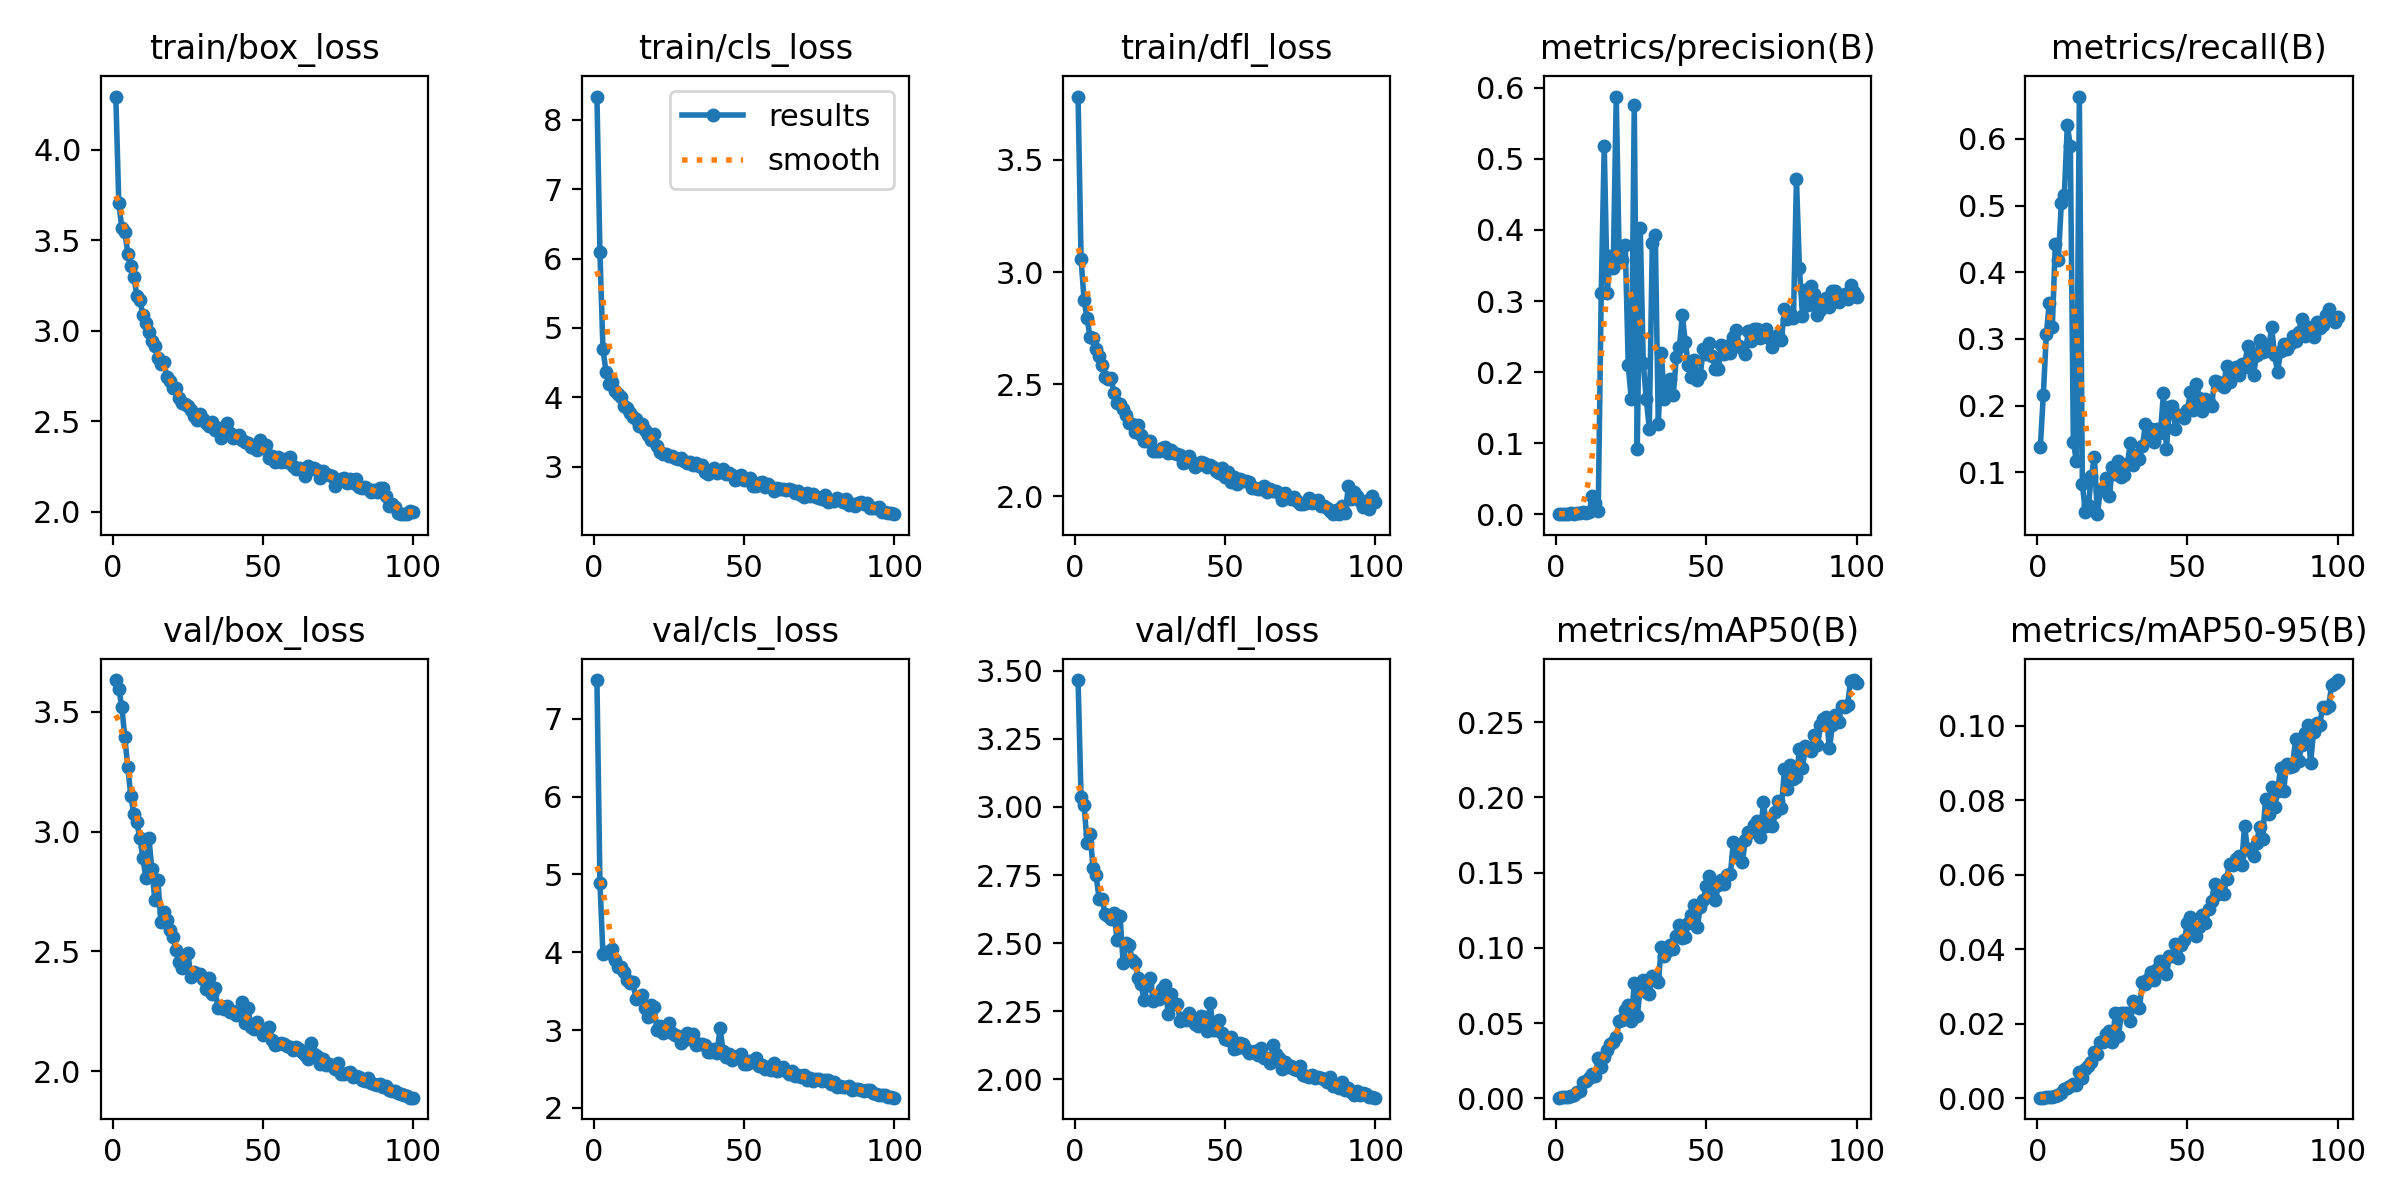

Values plotted in this chart, from the file beside it:
epoch, train/box_loss, train/cls_loss, train/dfl_loss, metrics/precision(B), metrics/recall(B), metrics/mAP50(B), metrics/mAP50-95(B), val/box_loss, val/cls_loss, val/dfl_loss, lr/pg0, lr/pg1, lr/pg2
1, 4.293, 8.336, 3.783, 0.00019, 0.1372, 0.00042, 0.00012, 3.632, 7.498, 3.466, 0.0004143, 0.0004143, 0.0004143
2, 3.702, 6.089, 3.059, 0.00065, 0.2157, 0.00071, 0.00016, 3.595, 4.895, 3.036, 0.0008228, 0.0008228, 0.0008228
3, 3.568, 4.701, 2.875, 0.00093, 0.3069, 0.00102, 0.00027, 3.52, 3.975, 3.007, 0.001223, 0.001223, 0.001223
4, 3.543, 4.37, 2.794, 0.00092, 0.3539, 0.00099, 0.00026, 3.392, 4.007, 2.867, 0.001213, 0.001213, 0.001213
5, 3.425, 4.193, 2.71, 0.00129, 0.3176, 0.00141, 0.00039, 3.269, 3.994, 2.902, 0.001213, 0.001213, 0.001213
6, 3.354, 4.223, 2.704, 0.00081, 0.4426, 0.00206, 0.00056, 3.149, 4.044, 2.775, 0.0012, 0.0012, 0.0012
7, 3.299, 4.088, 2.659, 0.00115, 0.4186, 0.00392, 0.00097, 3.074, 3.906, 2.749, 0.001188, 0.001188, 0.001188
8, 3.192, 4.049, 2.628, 0.0025, 0.5038, 0.00515, 0.00133, 3.039, 3.817, 2.663, 0.001176, 0.001176, 0.001176
9, 3.17, 4.005, 2.585, 0.00325, 0.5158, 0.01099, 0.00254, 2.972, 3.81, 2.662, 0.001163, 0.001163, 0.001163
10, 3.087, 3.87, 2.53, 0.00227, 0.6212, 0.01132, 0.00259, 2.891, 3.751, 2.607, 0.001151, 0.001151, 0.001151
11, 3.042, 3.854, 2.524, 0.00364, 0.5889, 0.01363, 0.00329, 2.808, 3.65, 2.601, 0.001139, 0.001139, 0.001139
12, 2.994, 3.779, 2.528, 0.02527, 0.1459, 0.01633, 0.00385, 2.975, 3.61, 2.588, 0.001126, 0.001126, 0.001126
13, 2.945, 3.723, 2.459, 0.01551, 0.1165, 0.01463, 0.00353, 2.844, 3.615, 2.612, 0.001114, 0.001114, 0.001114
14, 2.918, 3.685, 2.415, 0.0051, 0.6635, 0.0266, 0.00708, 2.715, 3.399, 2.512, 0.001102, 0.001102, 0.001102
15, 2.849, 3.581, 2.409, 0.3113, 0.08183, 0.02084, 0.00528, 2.799, 3.429, 2.598, 0.001089, 0.001089, 0.001089
16, 2.816, 3.613, 2.387, 0.5187, 0.03998, 0.02726, 0.00787, 2.622, 3.454, 2.428, 0.001077, 0.001077, 0.001077
17, 2.829, 3.528, 2.362, 0.3114, 0.05023, 0.03218, 0.0086, 2.664, 3.288, 2.499, 0.001064, 0.001064, 0.001064
18, 2.743, 3.461, 2.325, 0.3636, 0.09387, 0.03589, 0.00958, 2.63, 3.168, 2.494, 0.001052, 0.001052, 0.001052
19, 2.721, 3.382, 2.321, 0.3468, 0.1233, 0.03756, 0.01238, 2.589, 3.323, 2.439, 0.00104, 0.00104, 0.00104
20, 2.683, 3.469, 2.288, 0.5876, 0.03699, 0.04084, 0.01189, 2.561, 3.292, 2.429, 0.001027, 0.001027, 0.001027
21, 2.682, 3.296, 2.32, 0.3545, 0.07345, 0.05149, 0.01493, 2.508, 3.001, 2.373, 0.001015, 0.001015, 0.001015
22, 2.631, 3.217, 2.272, 0.3582, 0.07348, 0.05208, 0.01498, 2.456, 3.052, 2.348, 0.001002, 0.001002, 0.001002
23, 2.603, 3.186, 2.248, 0.3791, 0.09151, 0.05859, 0.01719, 2.431, 2.968, 2.29, 0.0009901, 0.0009901, 0.0009901
24, 2.594, 3.183, 2.245, 0.2095, 0.06401, 0.06198, 0.01797, 2.482, 3.025, 2.345, 0.0009778, 0.0009778, 0.0009778
25, 2.583, 3.153, 2.247, 0.1619, 0.1076, 0.05116, 0.01511, 2.492, 3.096, 2.373, 0.0009654, 0.0009654, 0.0009654
26, 2.563, 3.16, 2.201, 0.5762, 0.09652, 0.07655, 0.02295, 2.395, 2.96, 2.288, 0.000953, 0.000953, 0.000953
27, 2.529, 3.124, 2.203, 0.09248, 0.1169, 0.05446, 0.01675, 2.416, 2.943, 2.307, 0.0009406, 0.0009406, 0.0009406
28, 2.509, 3.11, 2.202, 0.4028, 0.09218, 0.07388, 0.02276, 2.408, 2.922, 2.294, 0.0009283, 0.0009283, 0.0009283
29, 2.541, 3.127, 2.215, 0.2125, 0.09647, 0.07836, 0.02291, 2.406, 2.83, 2.33, 0.0009159, 0.0009159, 0.0009159
30, 2.511, 3.085, 2.219, 0.1623, 0.1122, 0.0709, 0.02278, 2.383, 2.878, 2.346, 0.0009035, 0.0009035, 0.0009035
31, 2.492, 3.054, 2.192, 0.1205, 0.1444, 0.06939, 0.02081, 2.345, 2.961, 2.241, 0.0008911, 0.0008911, 0.0008911
32, 2.474, 3.063, 2.206, 0.3811, 0.1105, 0.08136, 0.02614, 2.388, 2.883, 2.313, 0.0008787, 0.0008787, 0.0008787
33, 2.496, 3.027, 2.193, 0.3923, 0.1252, 0.0805, 0.02495, 2.324, 2.949, 2.275, 0.0008664, 0.0008664, 0.0008664
34, 2.45, 3.053, 2.189, 0.1264, 0.1201, 0.07707, 0.0241, 2.348, 2.814, 2.277, 0.000854, 0.000854, 0.000854
35, 2.463, 3.006, 2.183, 0.2267, 0.1393, 0.1005, 0.03122, 2.263, 2.821, 2.215, 0.0008416, 0.0008416, 0.0008416
36, 2.408, 3.031, 2.147, 0.1621, 0.1718, 0.09483, 0.0305, 2.273, 2.817, 2.227, 0.0008293, 0.0008293, 0.0008293
37, 2.446, 2.92, 2.154, 0.1742, 0.1508, 0.09801, 0.03205, 2.261, 2.806, 2.218, 0.0008169, 0.0008169, 0.0008169
38, 2.489, 2.896, 2.179, 0.1901, 0.1648, 0.1019, 0.03379, 2.272, 2.724, 2.244, 0.0008045, 0.0008045, 0.0008045
39, 2.434, 2.924, 2.151, 0.1675, 0.1452, 0.099, 0.03173, 2.248, 2.72, 2.225, 0.0007921, 0.0007921, 0.0007921
40, 2.408, 2.978, 2.132, 0.2216, 0.1642, 0.1077, 0.03476, 2.25, 2.752, 2.204, 0.0007797, 0.0007797, 0.0007797
41, 2.418, 2.915, 2.139, 0.2346, 0.1592, 0.115, 0.03671, 2.237, 2.704, 2.195, 0.0007674, 0.0007674, 0.0007674
42, 2.422, 2.928, 2.151, 0.2799, 0.2181, 0.1067, 0.03447, 2.246, 3.032, 2.234, 0.000755, 0.000755, 0.000755
43, 2.398, 2.964, 2.148, 0.2419, 0.135, 0.107, 0.03321, 2.29, 2.728, 2.229, 0.0007426, 0.0007426, 0.0007426
44, 2.384, 2.894, 2.13, 0.2106, 0.1972, 0.1169, 0.03822, 2.202, 2.654, 2.179, 0.0007302, 0.0007302, 0.0007302
45, 2.379, 2.905, 2.138, 0.1928, 0.1996, 0.1216, 0.0381, 2.266, 2.694, 2.279, 0.0007179, 0.0007179, 0.0007179
46, 2.36, 2.875, 2.13, 0.2164, 0.1654, 0.1284, 0.04144, 2.186, 2.612, 2.181, 0.0007055, 0.0007055, 0.0007055
47, 2.351, 2.81, 2.114, 0.1888, 0.1859, 0.1141, 0.03763, 2.179, 2.658, 2.18, 0.0006931, 0.0006931, 0.0006931
48, 2.341, 2.816, 2.104, 0.1965, 0.1863, 0.1275, 0.04121, 2.206, 2.663, 2.219, 0.0006808, 0.0006808, 0.0006808
49, 2.394, 2.877, 2.127, 0.2332, 0.1816, 0.1315, 0.04257, 2.181, 2.692, 2.169, 0.0006684, 0.0006684, 0.0006684
50, 2.353, 2.808, 2.086, 0.2256, 0.1938, 0.1411, 0.04706, 2.151, 2.568, 2.149, 0.000656, 0.000656, 0.000656
51, 2.368, 2.809, 2.107, 0.2407, 0.2201, 0.1479, 0.04872, 2.157, 2.563, 2.146, 0.0006436, 0.0006436, 0.0006436
52, 2.297, 2.843, 2.062, 0.2228, 0.193, 0.1352, 0.04445, 2.185, 2.6, 2.156, 0.0006312, 0.0006312, 0.0006312
53, 2.306, 2.722, 2.084, 0.2048, 0.2324, 0.1316, 0.04341, 2.132, 2.588, 2.111, 0.0006189, 0.0006189, 0.0006189
54, 2.272, 2.719, 2.056, 0.2048, 0.2109, 0.142, 0.04603, 2.111, 2.647, 2.115, 0.0006065, 0.0006065, 0.0006065
55, 2.302, 2.763, 2.079, 0.2382, 0.1915, 0.1452, 0.04913, 2.115, 2.542, 2.133, 0.0005941, 0.0005941, 0.0005941
56, 2.275, 2.78, 2.067, 0.2255, 0.2095, 0.1425, 0.04695, 2.117, 2.557, 2.13, 0.0005818, 0.0005818, 0.0005818
57, 2.292, 2.705, 2.066, 0.2367, 0.2053, 0.1487, 0.05085, 2.116, 2.504, 2.113, 0.0005694, 0.0005694, 0.0005694
58, 2.273, 2.749, 2.065, 0.2269, 0.1987, 0.1493, 0.05286, 2.104, 2.521, 2.097, 0.000557, 0.000557, 0.000557
59, 2.304, 2.715, 2.039, 0.2493, 0.2362, 0.1701, 0.05742, 2.103, 2.486, 2.099, 0.0005446, 0.0005446, 0.0005446
60, 2.25, 2.649, 2.039, 0.2589, 0.2351, 0.1606, 0.0549, 2.091, 2.573, 2.104, 0.0005322, 0.0005322, 0.0005322
... 40 more rows
